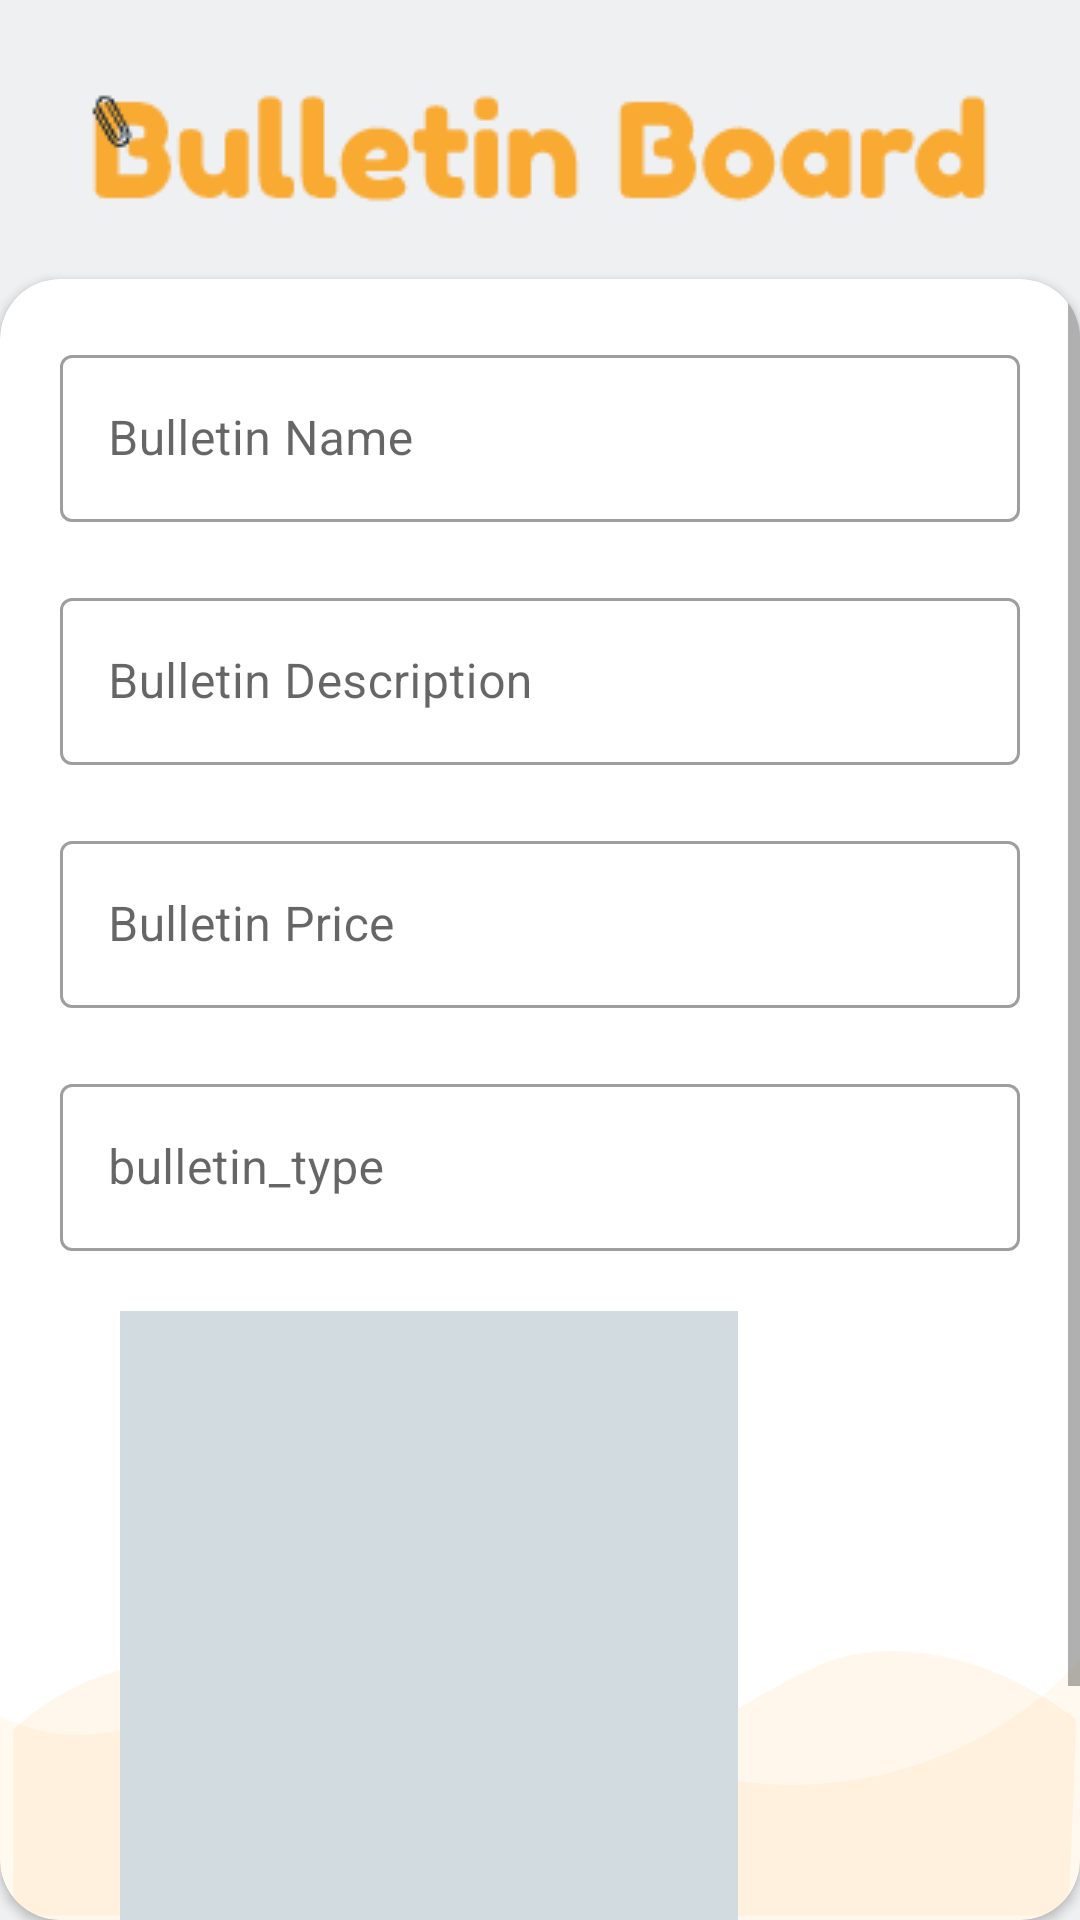

The Android layout XML behind this screen, and the referenced resources:
<!-- AndroidManifest.xml: application theme AppTheme -->
<!-- res/layout/fragment_create_bulletin.xml -->
<?xml version="1.0" encoding="utf-8"?>
<LinearLayout
    xmlns:android="http://schemas.android.com/apk/res/android"
    xmlns:app="http://schemas.android.com/apk/res-auto"
    xmlns:tools="http://schemas.android.com/tools"
    app:cardCornerRadius="@dimen/loginCardRadius"
    android:elevation="@dimen/plane_06"
    android:layout_gravity="center"
    android:layout_marginTop="@dimen/loginViewsMargin"
    android:layout_marginBottom="@dimen/loginViewsMargin"
    android:layout_width="match_parent"
    android:layout_height="match_parent"
    android:orientation="vertical">

    <LinearLayout
        android:layout_width="match_parent"
        android:layout_height="wrap_content"
        android:orientation="vertical">

        <ImageView
            android:layout_marginTop="25dp"
            android:layout_width="match_parent"
            android:layout_height="wrap_content"
            android:src="@drawable/logo"
            android:layout_gravity="center_horizontal"
            tools:ignore="ContentDescription" />
    </LinearLayout>

    <androidx.cardview.widget.CardView
        app:cardCornerRadius="@dimen/loginCardRadius"
        android:elevation="@dimen/plane_06"
        android:layout_gravity="center"
        android:layout_marginTop="@dimen/loginViewsMargin"
        android:layout_width="match_parent"
        android:layout_height="match_parent">

        
        <RelativeLayout
            android:layout_width="match_parent"
            android:layout_height="match_parent"
            android:orientation="vertical">
            <ImageView
                android:layout_width="match_parent"
                android:layout_height="wrap_content"
                android:layout_alignParentBottom="true"
                android:background="@drawable/wave"
                tools:ignore="ContentDescription" />

        </RelativeLayout>
        <ScrollView
            android:layout_width="match_parent"
            android:layout_height="match_parent">

            <LinearLayout
                android:layout_width="match_parent"
                android:layout_height="wrap_content"
                android:orientation="vertical">

                <LinearLayout
                    style="@style/linearParent"
                    android:paddingHorizontal="@dimen/loginViewsMargin">

                    
                    <com.google.android.material.textfield.TextInputLayout
                        android:layout_width="match_parent"
                        android:layout_height="wrap_content"
                        style="@style/Widget.MaterialComponents.TextInputLayout.OutlinedBox"
                        android:layout_marginTop="@dimen/loginViewsMargin">
                        <EditText
                            android:id="@+id/bulletin_name"
                            android:layout_width="match_parent"
                            android:layout_height="wrap_content"
                            android:hint="@string/bulletin_name"
                            android:inputType="text"
                            android:maxLines="1"
                            android:importantForAutofill="no" />
                    </com.google.android.material.textfield.TextInputLayout>

                    
                    <com.google.android.material.textfield.TextInputLayout
                        android:layout_width="match_parent"
                        android:layout_height="wrap_content"
                        style="@style/Widget.MaterialComponents.TextInputLayout.OutlinedBox"
                        android:layout_marginTop="@dimen/loginViewsMargin">
                        <EditText
                            android:id="@+id/bulletin_description"
                            android:layout_width="match_parent"
                            android:layout_height="wrap_content"
                            android:hint="@string/bulletin_description"
                            android:inputType="text"
                            android:maxLines="1"
                            android:importantForAutofill="no" />
                    </com.google.android.material.textfield.TextInputLayout>

                    
                    <com.google.android.material.textfield.TextInputLayout
                        android:layout_width="match_parent"
                        android:layout_height="wrap_content"
                        style="@style/Widget.MaterialComponents.TextInputLayout.OutlinedBox"
                        android:layout_marginTop="@dimen/loginViewsMargin">
                        <EditText
                            android:id="@+id/bulletin_price"
                            android:layout_width="match_parent"
                            android:layout_height="wrap_content"
                            android:hint="@string/bulletin_price"
                            android:inputType="textEmailAddress"
                            android:maxLines="1"
                            android:importantForAutofill="no" />
                    </com.google.android.material.textfield.TextInputLayout>

                    
                    <com.google.android.material.textfield.TextInputLayout
                        android:layout_width="match_parent"
                        android:layout_height="wrap_content"
                        style="@style/Widget.MaterialComponents.TextInputLayout.OutlinedBox"
                        android:layout_marginTop="@dimen/loginViewsMargin">
                        <EditText
                            android:id="@+id/bulletin_type"
                            android:layout_width="match_parent"
                            android:layout_height="wrap_content"
                            android:hint="@string/bulletin_type"
                            android:inputType="phone"
                            android:maxLines="1"
                            android:importantForAutofill="no" />
                    </com.google.android.material.textfield.TextInputLayout>

                    <ImageView
                        android:layout_margin="20dp"
                        android:id="@+id/bulletin_photo"
                        android:background="@color/blue_100"
                        android:layout_width="100pt"
                        android:layout_height="100pt"/>

                    <Button
                        android:id="@+id/create_bulletin_btn_save"
                        style="@style/loginButton"
                        android:layout_gravity="center_horizontal"
                        android:layout_marginTop="@dimen/loginViewsMargin"
                        android:text="@string/finish"/>
                </LinearLayout>
            </LinearLayout>

        </ScrollView>
    </androidx.cardview.widget.CardView>
</LinearLayout>
<!-- resources referenced by this layout -->
<resources>
  <color name="blue_100">#d2dbe0</color>
  <dimen name="loginCardRadius">20dp</dimen>
  <dimen name="loginViewsMargin">20dp</dimen>
  <!-- drawable logo: png bitmap (drawable, 4520 bytes) -->
  <!-- drawable wave (drawable) -->
  <vector xmlns:android="http://schemas.android.com/apk/res/android"
      xmlns:tools="http://schemas.android.com/tools"
      android:width="425dp" android:height="150dp" android:viewportWidth="425.332" android:viewportHeight="168.0"
      tools:ignore="VectorRaster">
      <path android:pathData="M425.33,70.78S352.76,155.62 225.1,96.65 67.19,123.13 0,91.84L0,166.44L425.33,166.44Z"
            android:fillAlpha="0.1" android:fillColor="#f9be64" android:strokeAlpha="0.1"/>
      <path android:pathData="M5.22,97.18s57.02,-59.98 162.55,0c72.29,41.08 101.72,-2.45 155.4,-24.52 24.72,-10.16 64.44,-5.91 100.36,20.21 0.65,1.91 -2.77,75.13 -2.77,75.13L5.22,168Z"
            android:fillColor="#f9aa33" android:strokeAlpha="0.1" android:fillAlpha="0.1"/>
  </vector>
  <string name="bulletin_description">Bulletin Description</string>
  <string name="bulletin_name">Bulletin Name</string>
  <string name="bulletin_price">Bulletin Price</string>
  <string name="bulletin_type">bulletin_type</string>
  <string name="finish">Завершить</string>
  <style name="linearParent" parent="parent">
          <item name="android:orientation">vertical</item>
      </style>
  <style name="loginButton" parent="viewParent">
          <item name="android:textStyle">bold</item>
      </style>
  <style name="AppTheme" parent="Theme.BulletinBoard">
      </style>
  <style name="parent">
          <item name="android:layout_width">match_parent</item>
          <item name="android:layout_height">wrap_content</item>
      </style>
  <style name="viewParent">
          <item name="android:layout_width">wrap_content</item>
          <item name="android:layout_height">wrap_content</item>
      </style>
  <style name="Theme.BulletinBoard" parent="Theme.MaterialComponents.DayNight.NoActionBar">
  
          <item name="colorPrimary">@color/blue_700</item>
          <item name="colorPrimaryVariant">@color/blue_800</item>
          <item name="colorSecondary">@color/orange_500</item>
          <item name="colorSecondaryVariant">@color/orange_400</item>
          <item name="android:colorBackground">@color/blue_50</item>
          <item name="colorSurface">@color/white_50</item>
          <item name="colorPrimarySurfaceVariant">?attr/colorPrimaryVariant</item>
          <item name="colorError">@color/red_400</item>
          <item name="colorOnPrimary">@color/white_50</item>
          <item name="colorOnSecondary">@color/black_900</item>
          <item name="colorOnBackground">@color/black_900</item>
          <item name="colorOnSurface">@color/black_900</item>
          <item name="colorOnError">@color/black_900</item>
          <item name="scrimBackground">@color/white_50_alpha_060</item>
          <item name="android:statusBarColor">@color/blue_50_alpha_060</item>
          <item name="android:navigationBarColor">@color/nav_bar</item>
  
          <item name="android:windowBackground">?android:colorBackground</item>
          <item name="android:windowLightStatusBar" tools:ignore="NewApi">true</item>
  
  
      </style>
  <color name="blue_700">#344955</color>
  <color name="blue_800">#232f34</color>
  <color name="orange_500">#f9aa33</color>
  <color name="orange_400">#f9be64</color>
  <color name="blue_50">#eef0f2</color>
  <color name="white_50">#ffffff</color>
  <color name="red_400">#ff4c5d</color>
  <color name="black_900">#000000</color>
  <color name="white_50_alpha_060">#99ffffff</color>
  <color name="blue_50_alpha_060">#99eef0f2</color>
  <color name="nav_bar">@color/black_900_alpha_020</color>
  <color name="black_900_alpha_020">#33000000</color>
</resources>
